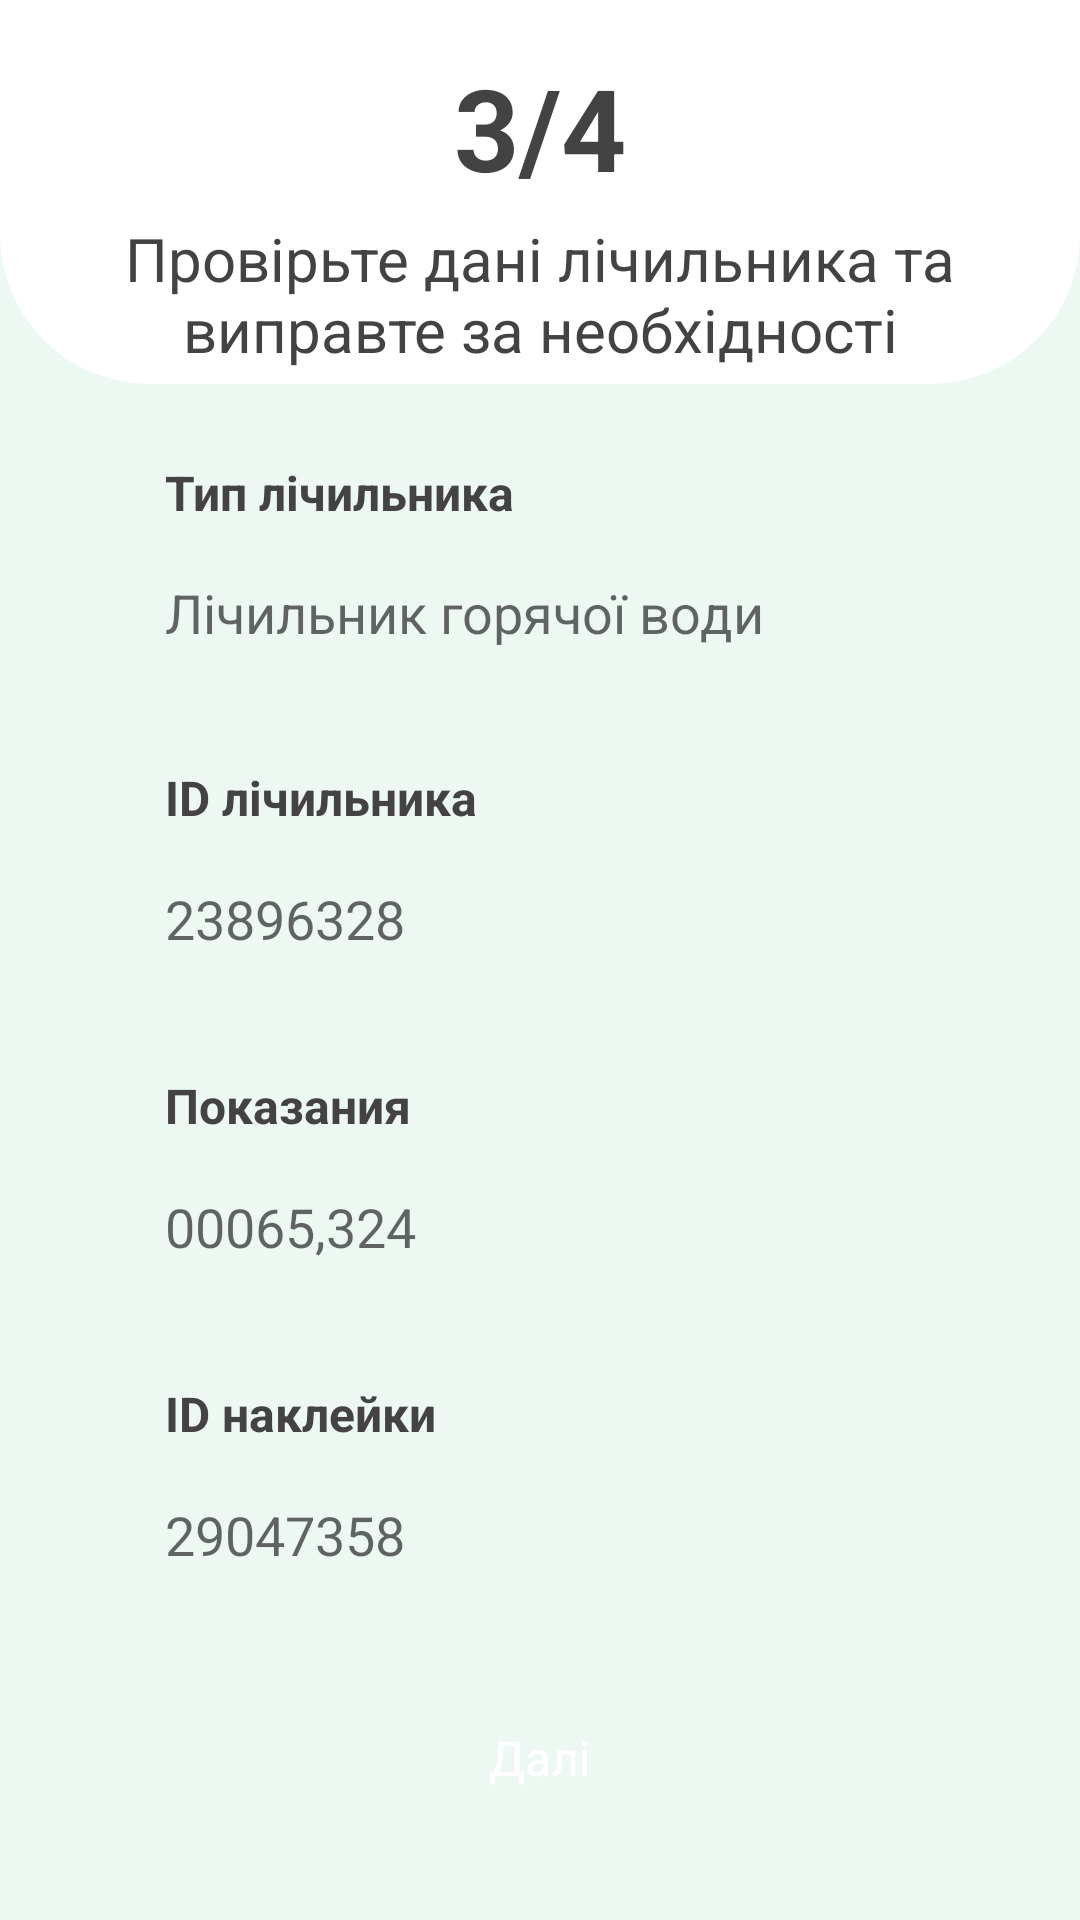

Layout XML and referenced resources for this Android screen:
<!-- AndroidManifest.xml: application theme Theme.GreenHub -->
<!-- res/layout/activity_third_setting.xml -->
<?xml version="1.0" encoding="utf-8"?>
<RelativeLayout xmlns:android="http://schemas.android.com/apk/res/android"
    xmlns:tools="http://schemas.android.com/tools"
    android:layout_width="match_parent"
    android:layout_height="match_parent"
    android:background="@color/background"
    tools:context="com.greenhub.counter.Activity.ThirdSettingActivity">

    <LinearLayout
        android:layout_width="match_parent"
        android:layout_height="match_parent"
        android:weightSum="10"
        android:orientation="vertical">

        <LinearLayout
            android:layout_width="match_parent"
            android:layout_height="0dp"
            android:layout_weight="2"
            android:orientation="vertical">

            <FrameLayout
                android:layout_width="match_parent"
                android:layout_height="match_parent"
                android:background="@drawable/white_rectangle_down">

                <LinearLayout
                    android:layout_width="match_parent"
                    android:layout_height="match_parent"
                    android:gravity="center_horizontal"
                    android:orientation="vertical"
                    android:weightSum="3">

                    <Space
                        android:layout_width="match_parent"
                        android:layout_height="0dp"
                        android:layout_weight="0.4" />
                    <TextView
                        android:id="@+id/tv_step_3"
                        android:layout_width="wrap_content"
                        android:layout_height="0dp"
                        android:layout_weight="1"
                        android:textSize="38sp"
                        android:textStyle="bold"
                        android:textColor="@color/grey"
                        android:text="@string/tv_step_3" />

                    <Space
                        android:layout_width="match_parent"
                        android:layout_height="0dp"
                        android:layout_weight="0.2" />

                    <TextView
                        android:id="@+id/tv_task_3"
                        android:layout_width="wrap_content"
                        android:layout_height="0dp"
                        android:layout_weight="1.4"
                        android:layout_marginHorizontal="30dp"
                        android:gravity="center"
                        android:textSize="20sp"
                        android:textColor="@color/grey"
                        android:text="@string/tv_task3" />

                </LinearLayout>
            </FrameLayout>
        </LinearLayout>

    <LinearLayout
        android:layout_width="match_parent"
        android:layout_height="0dp"
        android:layout_weight="8"
        android:paddingStart="40dp"
        android:paddingEnd="40dp"
        android:orientation="vertical"
        android:weightSum="10">

        <Space
            android:layout_width="match_parent"
            android:layout_height="0dp"
            android:layout_weight="0.5" />

        <LinearLayout
            android:layout_width="match_parent"
            android:layout_height="0dp"
            android:layout_weight="0.5"
            android:orientation="vertical">
            <TextView
                android:id="@+id/tv_type_meter"
                android:layout_width="match_parent"
                android:layout_height="match_parent"
                android:paddingStart="15sp"
                android:textColor="@color/grey"
                android:textSize="16sp"
                android:textStyle="bold"
                android:text="@string/tv_type_meter" />
        </LinearLayout>
        <LinearLayout
            android:layout_width="match_parent"
            android:layout_height="0dp"
            android:layout_weight="1"
            android:orientation="vertical">
            <EditText
                android:id="@+id/et_type_meter"
                android:layout_width="match_parent"
                android:layout_height="match_parent"
                android:ems="10"
                android:paddingStart="15sp"
                android:inputType="textPersonName"
                android:background="@drawable/rounded_border_edittext"
                android:hint="@string/et_type_meter"
                android:textColor="@color/grey"
                android:text="" />
        </LinearLayout>

        <Space
            android:layout_width="match_parent"
            android:layout_height="0dp"
            android:layout_weight="0.5" />

        <LinearLayout
            android:layout_width="match_parent"
            android:layout_height="0dp"
            android:layout_weight="0.5"
            android:orientation="vertical">
            <TextView
                android:id="@+id/tv_id_meter"
                android:layout_width="match_parent"
                android:layout_height="match_parent"
                android:paddingStart="15sp"
                android:textColor="@color/grey"
                android:textStyle="bold"
                android:textSize="16sp"
                android:text="@string/tv_id_meter" />
        </LinearLayout>
        <LinearLayout
            android:layout_width="match_parent"
            android:layout_height="0dp"
            android:layout_weight="1"
            android:orientation="vertical">
            <EditText
                android:id="@+id/et_id_meter"
                android:layout_width="match_parent"
                android:layout_height="match_parent"
                android:paddingStart="15sp"
                android:ems="10"
                android:inputType="numberDecimal"
                android:background="@drawable/rounded_border_edittext"
                android:textColor="@color/grey"
                android:hint="@string/et_id_meter"
                android:text="" />
        </LinearLayout>

        <Space
            android:layout_width="match_parent"
            android:layout_height="0dp"
            android:layout_weight="0.5" />

        <LinearLayout
            android:layout_width="match_parent"
            android:layout_height="0dp"
            android:layout_weight="0.5"
            android:orientation="vertical">
            <TextView
                android:id="@+id/tv_indication_meter"
                android:layout_width="wrap_content"
                android:layout_height="wrap_content"
                android:textColor="@color/grey"
                android:textStyle="bold"
                android:paddingStart="15sp"
                android:textSize="16sp"
                android:text="@string/tv_indication_meter" />
        </LinearLayout>
        <LinearLayout
            android:layout_width="match_parent"
            android:layout_height="0dp"
            android:layout_weight="1"
            android:orientation="vertical">
            <EditText
                android:id="@+id/et_indication_meter"
                android:layout_width="match_parent"
                android:layout_height="match_parent"
                android:paddingStart="15sp"
                android:background="@drawable/rounded_border_edittext"
                android:ems="10"
                android:hint="@string/et_indication_meter"
                android:inputType="numberDecimal"
                android:text=""
                android:textColor="@color/grey" />
        </LinearLayout>

        <Space
            android:layout_width="match_parent"
            android:layout_height="0dp"
            android:layout_weight="0.5" />

        <LinearLayout
            android:layout_width="match_parent"
            android:layout_height="0dp"
            android:layout_weight="0.5"
            android:orientation="vertical">
            <TextView
                android:id="@+id/tv_id_label"
                android:layout_width="match_parent"
                android:layout_height="match_parent"
                android:paddingStart="15sp"
                android:textColor="@color/grey"
                android:textStyle="bold"
                android:textSize="16sp"
                android:text="@string/tv_id_label" />
        </LinearLayout>
        <LinearLayout
            android:layout_width="match_parent"
            android:layout_height="0dp"
            android:layout_weight="1"
            android:orientation="vertical">
            <EditText
                android:id="@+id/et_id_label"
                android:layout_width="match_parent"
                android:layout_height="match_parent"
                android:ems="10"
                android:paddingStart="15sp"
                android:hint="@string/et_id_label"
                android:inputType="numberDecimal"
                android:background="@drawable/rounded_border_edittext"
                android:textColor="@color/grey"
                android:text="" />
        </LinearLayout>

        <Space
            android:layout_width="match_parent"
            android:layout_height="0dp"
            android:layout_weight="0.5" />

        <LinearLayout
            android:layout_width="match_parent"
            android:layout_height="0dp"
            android:layout_weight="0.9"
            android:gravity="center_horizontal"
            android:orientation="horizontal"
            android:weightSum="10">
            <FrameLayout
                android:layout_width="0dp"
                android:layout_height="match_parent"
                android:layout_weight="10">

                <ImageButton
                    android:id="@+id/b_nextStep4"
                    android:layout_width="match_parent"
                    android:layout_height="match_parent"
                    android:onClick="onClickStepFourth"
                    android:background="@drawable/rounded_corner_button" />

                <TextView
                    android:layout_width="wrap_content"
                    android:layout_height="wrap_content"
                    android:layout_gravity="center"
                    android:text="@string/b_nextStep2"
                    android:textColor="@android:color/white"
                    android:textSize="16sp" />
            </FrameLayout>
        </LinearLayout>
        <Space
            android:layout_width="match_parent"
            android:layout_height="0dp"
            android:layout_weight="0.6" />
    </LinearLayout>
    </LinearLayout>
</RelativeLayout>
<!-- resources referenced by this layout -->
<resources>
  <color name="background">#eef8f3</color>
  <color name="grey">#434343</color>
  <!-- drawable white_rectangle_down (drawable) -->
  <?xml version="1.0" encoding="utf-8"?>
  <selector
      xmlns:android="http://schemas.android.com/apk/res/android">
      <item>
          <shape>
              <gradient
                  android:type="linear"
                  android:endColor="#FFFFFF"
                  android:startColor="#FFFFFF"
                  android:angle="90" />
              <corners android:bottomLeftRadius="50dp"
                  android:bottomRightRadius="50dp"/>
          </shape>
      </item>
  </selector>
  <string name="b_nextStep2" translatable="false">Далі</string>
  <string name="et_id_label" translatable="false">29047358</string>
  <string name="et_id_meter" translatable="false">23896328</string>
  <string name="et_indication_meter" translatable="false">00065,324</string>
  <string name="et_type_meter" translatable="false">Лічильник горячої води</string>
  <string name="tv_id_label" translatable="false">ID наклейки</string>
  <string name="tv_id_meter" translatable="false">ID лічильника</string>
  <string name="tv_indication_meter" translatable="false">Показания</string>
  <string name="tv_step_3" translatable="false">3/4</string>
  <string name="tv_task3" translatable="false">Провірьте дані лічильника та виправте за необхідності</string>
  <string name="tv_type_meter" translatable="false">Тип лічильника</string>
  <style name="Theme.GreenHub" parent="Theme.MaterialComponents.Light.NoActionBar">
          
          <item name="colorPrimary">@color/green</item>
          <item name="colorPrimaryVariant">@color/green</item>
          <item name="colorOnPrimary">@color/white</item>
          
          <item name="colorSecondary">@color/teal_200</item>
          <item name="colorSecondaryVariant">@color/teal_700</item>
          <item name="colorOnSecondary">@color/black</item>
          
          <item name="android:statusBarColor" tools:targetApi="l">?attr/colorPrimaryVariant</item>
          
      </style>
  <color name="green">#50cf0f</color>
  <color name="white">#FFFFFFFF</color>
  <color name="teal_200">#50cf0f</color>
  <color name="teal_700">#50cf0f</color>
  <color name="black">#FF000000</color>
</resources>
